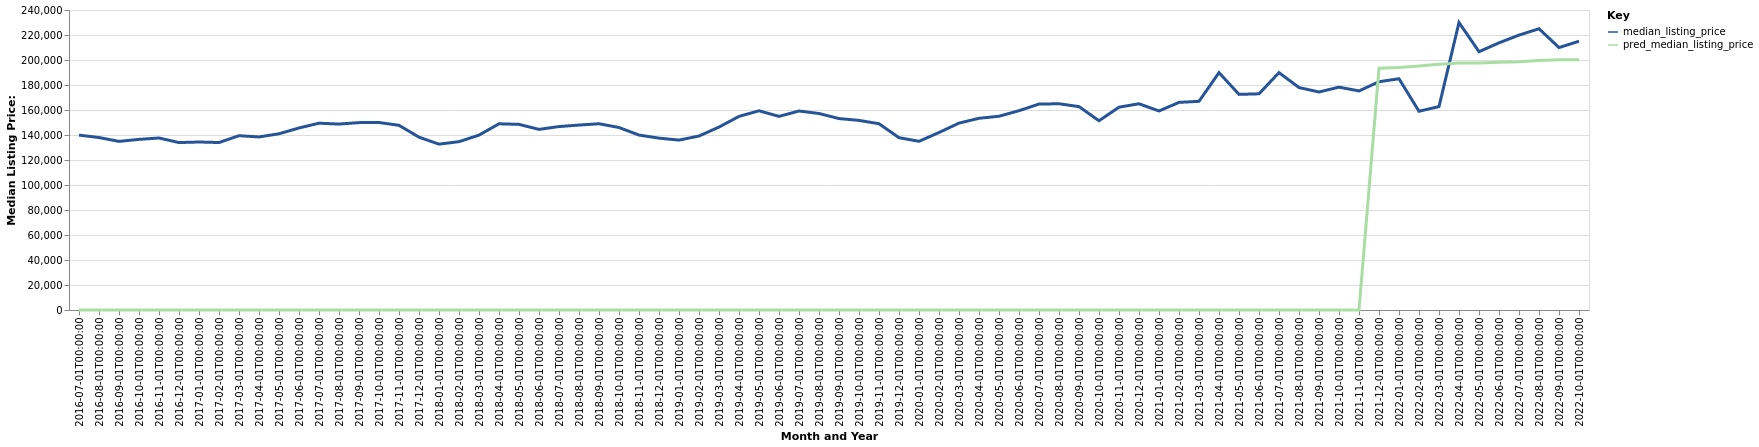

The file beside this chart, header and first rows:
date, time_idx, median_listing_price, thirty_year_interest_rate_five, month, county_name, active_listing_count, pred_median_listing_price, month_year
2016-07-01, 0, 139900, 3.72, 7, Searcy, AR, 387.0, 0, Jul-2016
2016-08-01, 1, 137975, 3.73, 8, Searcy, AR, 387.0, 0, Aug-2016
2016-09-01, 2, 134900, 3.66, 9, Searcy, AR, 389.0, 0, Sep-2016
2016-10-01, 3, 136500, 3.64, 10, Searcy, AR, 395.0, 0, Oct-2016
2016-11-01, 4, 137600, 3.66, 11, Searcy, AR, 391.0, 0, Nov-2016
2016-12-01, 5, 133950, 3.48, 12, Searcy, AR, 374.0, 0, Dec-2016
2017-01-01, 6, 134400, 3.45, 1, Searcy, AR, 351.0, 0, Jan-2017
2017-02-01, 7, 133975, 3.5, 2, Searcy, AR, 350.0, 0, Feb-2017
2017-03-01, 8, 139450, 3.52, 3, Searcy, AR, 334.0, 0, Mar-2017
2017-04-01, 9, 138450, 4.03, 4, Searcy, AR, 353.0, 0, Apr-2017
2017-05-01, 10, 140975, 4.32, 5, Searcy, AR, 347.0, 0, May-2017
2017-06-01, 11, 145625, 4.2, 6, Searcy, AR, 346.0, 0, Jun-2017
2017-07-01, 12, 149450, 4.19, 7, Searcy, AR, 336.0, 0, Jul-2017
2017-08-01, 13, 148750, 4.3, 8, Searcy, AR, 353.0, 0, Aug-2017
2017-09-01, 14, 149900, 4.1, 9, Searcy, AR, 352.0, 0, Sep-2017
2017-10-01, 15, 150000, 4.05, 10, Searcy, AR, 338.0, 0, Oct-2017
2017-11-01, 16, 147750, 3.94, 11, Searcy, AR, 347.0, 0, Nov-2017
2017-12-01, 17, 138250, 4.03, 12, Searcy, AR, 343.0, 0, Dec-2017
2018-01-01, 18, 132675, 3.93, 1, Searcy, AR, 311.0, 0, Jan-2018
2018-02-01, 19, 134675, 3.83, 2, Searcy, AR, 301.0, 0, Feb-2018
2018-03-01, 20, 139900, 3.94, 3, Searcy, AR, 311.0, 0, Mar-2018
2018-04-01, 21, 148975, 3.95, 4, Searcy, AR, 323.0, 0, Apr-2018
2018-05-01, 22, 148500, 3.99, 5, Searcy, AR, 328.0, 0, May-2018
2018-06-01, 23, 144500, 4.15, 6, Searcy, AR, 373.0, 0, Jun-2018
2018-07-01, 24, 146750, 4.4, 7, Searcy, AR, 376.0, 0, Jul-2018
2018-08-01, 25, 147950, 4.46, 8, Searcy, AR, 370.0, 0, Aug-2018
2018-09-01, 26, 149000, 4.58, 9, Searcy, AR, 364.0, 0, Sep-2018
2018-10-01, 27, 146000, 4.66, 10, Searcy, AR, 362.0, 0, Oct-2018
2018-11-01, 28, 139950, 4.62, 11, Searcy, AR, 355.0, 0, Nov-2018
2018-12-01, 29, 137500, 4.54, 12, Searcy, AR, 321.0, 0, Dec-2018
2019-01-01, 30, 135925, 4.6, 1, Searcy, AR, 285.0, 0, Jan-2019
2019-02-01, 31, 139200, 4.72, 2, Searcy, AR, 280.0, 0, Feb-2019
2019-03-01, 32, 146329, 4.9, 3, Searcy, AR, 294.0, 0, Mar-2019
2019-04-01, 33, 154900, 4.94, 4, Searcy, AR, 306.0, 0, Apr-2019
2019-05-01, 34, 159375, 4.75, 5, Searcy, AR, 316.0, 0, May-2019
2019-06-01, 35, 154900, 4.51, 6, Searcy, AR, 333.0, 0, Jun-2019
2019-07-01, 36, 159200, 4.41, 7, Searcy, AR, 336.0, 0, Jul-2019
2019-08-01, 37, 157200, 4.41, 8, Searcy, AR, 320.0, 0, Aug-2019
2019-09-01, 38, 153150, 4.2, 9, Searcy, AR, 308.0, 0, Sep-2019
2019-10-01, 39, 151700, 4.14, 10, Searcy, AR, 295.0, 0, Oct-2019
2019-11-01, 40, 149000, 3.84, 11, Searcy, AR, 296.0, 0, Nov-2019
2019-12-01, 41, 137850, 3.81, 12, Searcy, AR, 270.0, 0, Dec-2019
2020-01-01, 42, 134950, 3.75, 1, Searcy, AR, 248.0, 0, Jan-2020
2020-02-01, 43, 142000, 3.73, 2, Searcy, AR, 244.0, 0, Feb-2020
2020-03-01, 44, 149500, 3.78, 3, Searcy, AR, 230.0, 0, Mar-2020
2020-04-01, 45, 153375, 3.75, 4, Searcy, AR, 233.0, 0, Apr-2020
2020-05-01, 46, 155000, 3.74, 5, Searcy, AR, 186.0, 0, May-2020
2020-06-01, 47, 159450, 3.72, 6, Searcy, AR, 168.0, 0, Jun-2020
2020-07-01, 48, 164750, 3.49, 7, Searcy, AR, 146.0, 0, Jul-2020
2020-08-01, 49, 165000, 3.65, 8, Searcy, AR, 134.0, 0, Aug-2020
2020-09-01, 50, 162725, 3.33, 9, Searcy, AR, 148.0, 0, Sep-2020
2020-10-01, 51, 151400, 3.28, 10, Searcy, AR, 132.0, 0, Oct-2020
2020-11-01, 52, 162250, 3.21, 11, Searcy, AR, 130.0, 0, Nov-2020
2020-12-01, 53, 165000, 3.07, 12, Searcy, AR, 119.0, 0, Dec-2020
2021-01-01, 54, 159200, 2.99, 1, Searcy, AR, 94.0, 0, Jan-2021
2021-02-01, 55, 166100, 2.93, 2, Searcy, AR, 79.0, 0, Feb-2021
2021-03-01, 56, 166950, 2.88, 3, Searcy, AR, 72.0, 0, Mar-2021
2021-04-01, 57, 189900, 2.84, 4, Searcy, AR, 63.0, 0, Apr-2021
2021-05-01, 58, 172500, 2.71, 5, Searcy, AR, 68.0, 0, May-2021
2021-06-01, 59, 172950, 2.79, 6, Searcy, AR, 87.0, 0, Jun-2021
... 16 more rows
